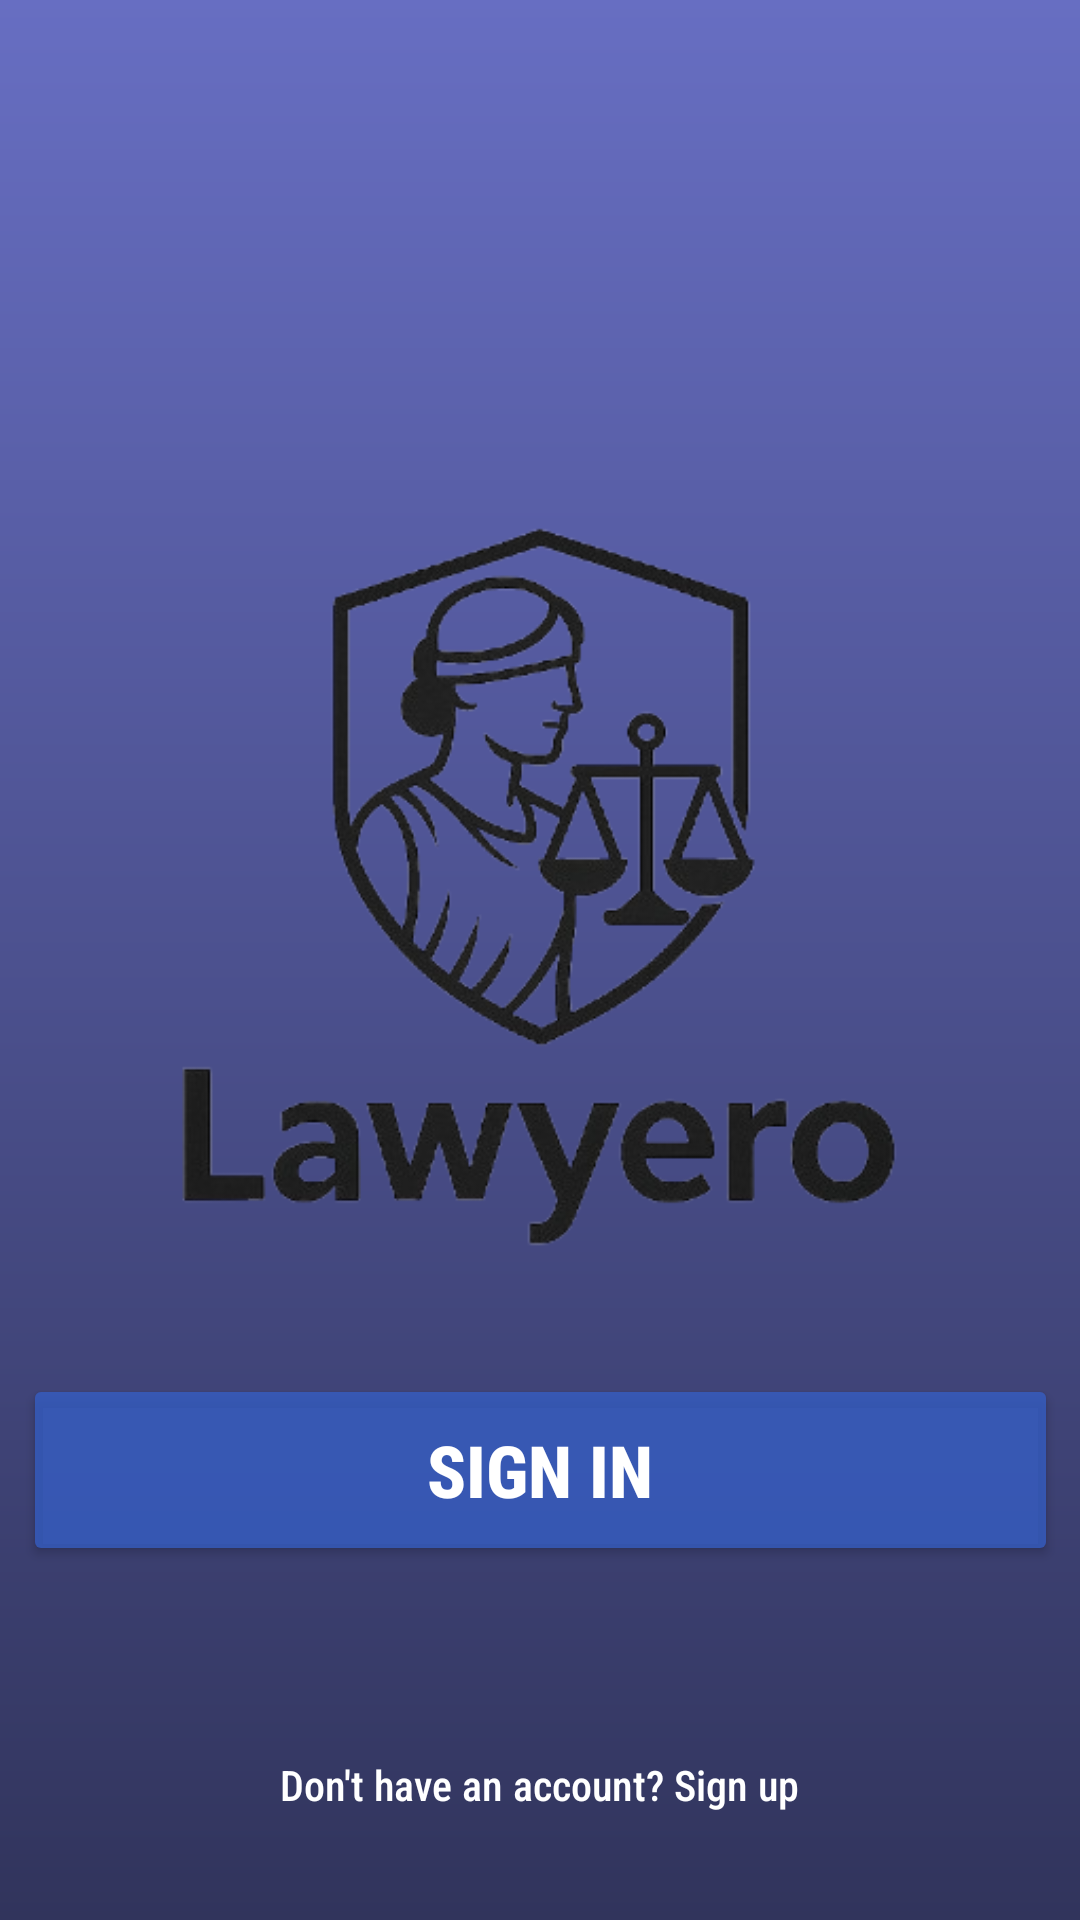

Android layout source for this screen:
<!-- AndroidManifest.xml: application theme Theme.Lawyero -->
<!-- res/layout/activity_main.xml -->
<?xml version="1.0" encoding="utf-8"?>
<androidx.constraintlayout.widget.ConstraintLayout xmlns:android="http://schemas.android.com/apk/res/android"
    xmlns:app="http://schemas.android.com/apk/res-auto"
    xmlns:tools="http://schemas.android.com/tools"
    android:layout_width="match_parent"
    android:layout_height="match_parent"
    android:background="@drawable/gradiant"
    tools:context=".MainActivity">

    <ImageView
        android:id="@+id/imageView"
        android:layout_width="353dp"
        android:layout_height="537dp"
        app:layout_constraintBottom_toBottomOf="parent"
        app:layout_constraintEnd_toEndOf="parent"
        app:layout_constraintStart_toStartOf="parent"
        app:layout_constraintTop_toTopOf="parent"
        app:layout_constraintVertical_bias="0.286"
        app:srcCompat="@drawable/logo" />

    <Button
        android:id="@+id/signin"
        android:layout_width="345dp"
        android:layout_height="64dp"
        android:backgroundTint="#C6355EC6"
        android:fontFamily="sans-serif-condensed-medium"
        android:text="Sign in"
        android:textColor="#FFFFFF"
        android:textSize="24sp"
        android:textStyle="bold"
        app:layout_constraintBottom_toBottomOf="parent"
        app:layout_constraintEnd_toEndOf="parent"
        app:layout_constraintStart_toStartOf="parent"
        app:layout_constraintTop_toTopOf="parent"
        app:layout_constraintVertical_bias="0.795" />

    <TextView
        android:id="@+id/signup"
        android:layout_width="278dp"
        android:layout_height="36dp"
        android:clickable="true"
        android:focusable="auto"
        android:focusableInTouchMode="true"
        android:focusedByDefault="true"
        android:fontFamily="sans-serif-condensed-medium"
        android:text="Don't have an account? Sign up"
        android:textAlignment="center"
        android:textColor="#FFFFFF"
        app:layout_constraintBottom_toBottomOf="parent"
        app:layout_constraintEnd_toEndOf="parent"
        app:layout_constraintHorizontal_bias="0.496"
        app:layout_constraintStart_toStartOf="parent"
        app:layout_constraintTop_toTopOf="parent"
        app:layout_constraintVertical_bias="0.969" />

</androidx.constraintlayout.widget.ConstraintLayout>
<!-- resources referenced by this layout -->
<resources>
  <!-- drawable gradiant (drawable) -->
  <?xml version="1.0" encoding="utf-8"?>
  <shape xmlns:android="http://schemas.android.com/apk/res/android"
      android:shape="rectangle">
  
      <gradient
          android:angle="90"
          android:startColor="#31345C"
          android:endColor="#676EC2"
          android:type="linear"/>
  
  </shape>
  <!-- drawable logo: png bitmap (drawable, 83844 bytes) -->
  <style name="Theme.Lawyero" parent="Base.Theme.Lawyero" />
  <style name="Base.Theme.Lawyero" parent="Theme.Material3.DayNight.NoActionBar">
          
          
      </style>
</resources>
